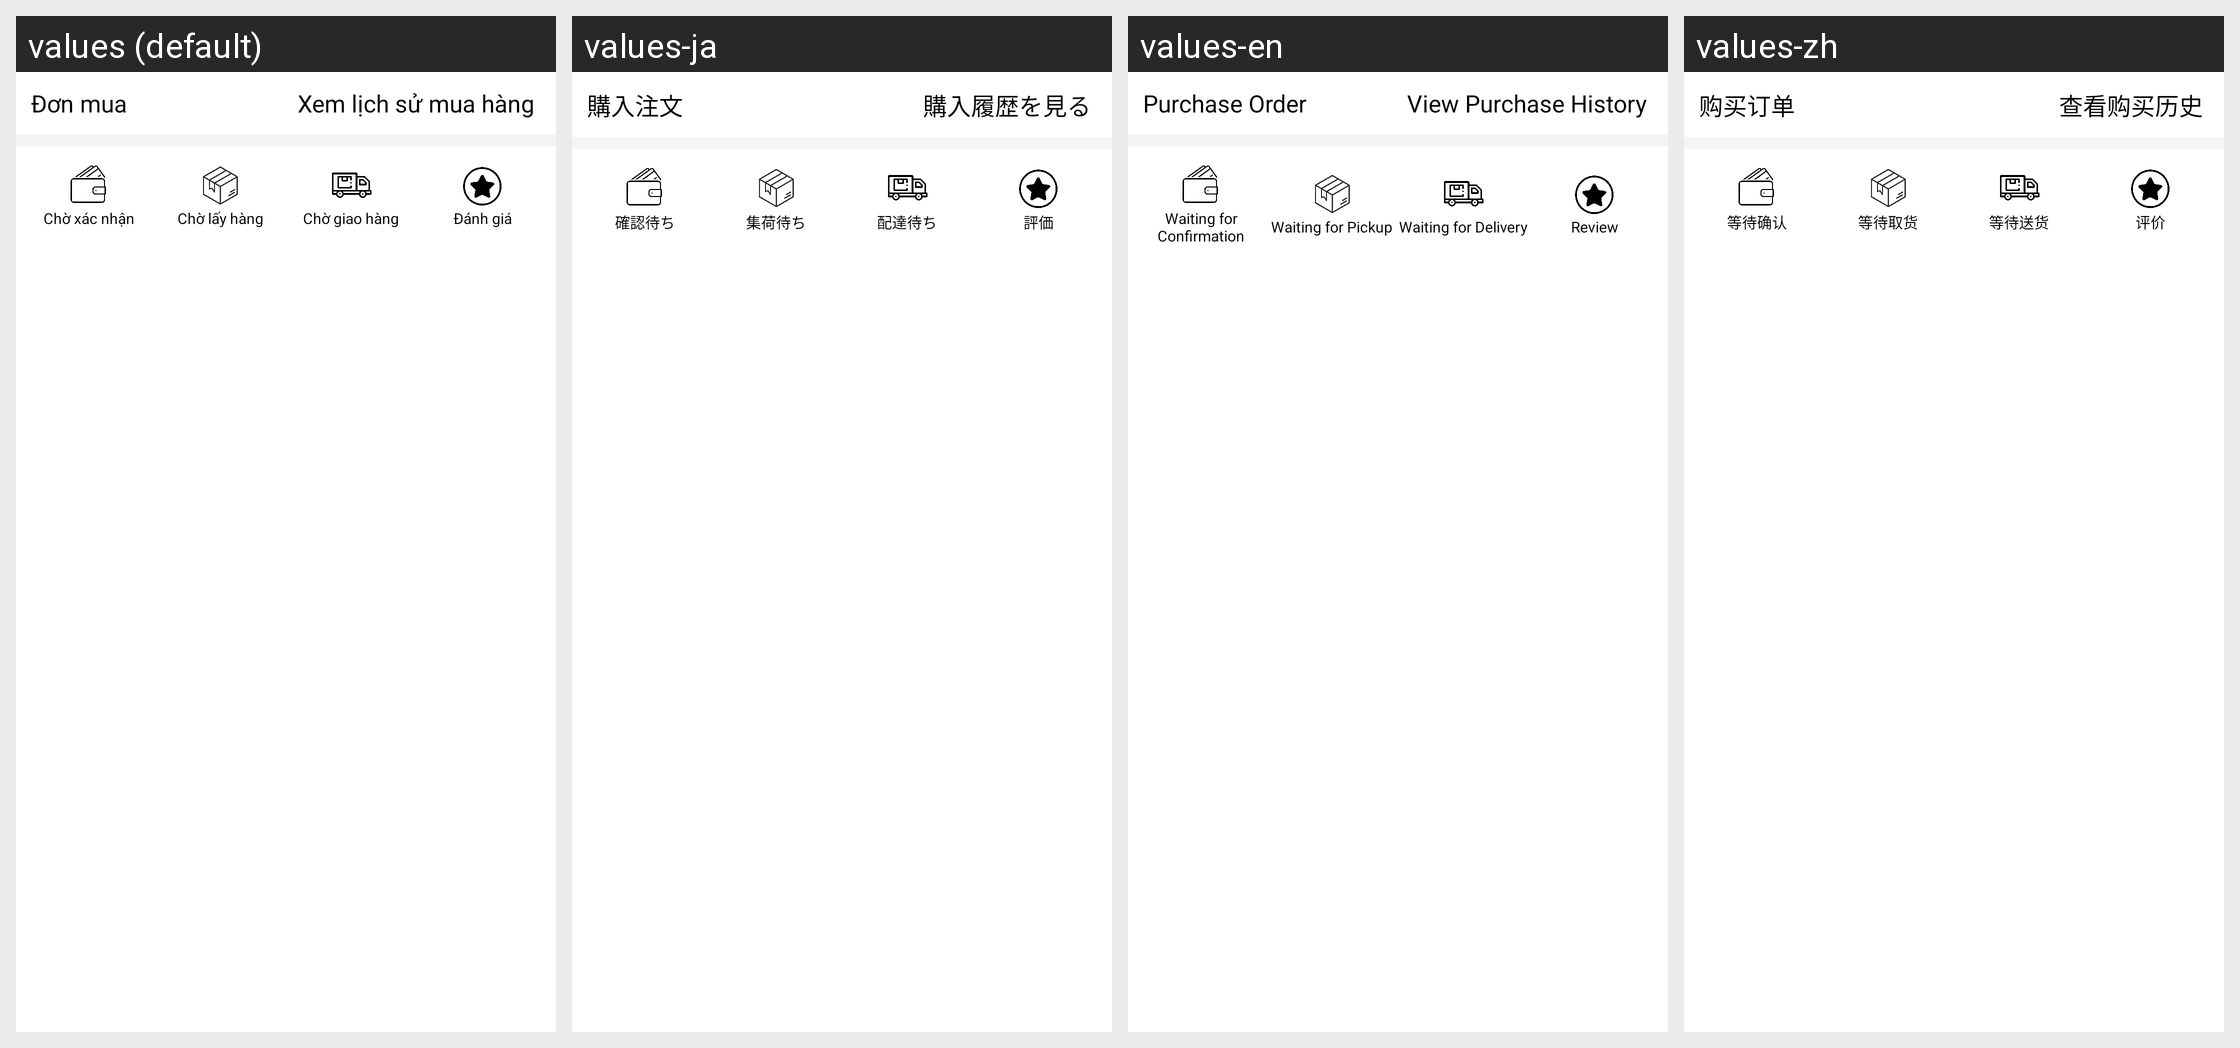

Locale-by-locale string values for the Android screen shown in this grid:
Android screen res/layout/fragment_history.xml rendered under 4 locales, left to right: values (default), values-ja, values-en, values-zh. Device: Nexus 5 (rendered at 1080×1920; each locale shown at half size, 540×960, under a caption strip naming it); theme Theme.DATN_ToyStoryShop.
Strings drawn on this screen, with the default value and each locale's value (text and hints the layout hard-codes, and strings that could not be matched under every locale, appear in the picture but are not listed):

purchase_order
  values: Đơn mua
  values-ja: 購入注文
  values-en: Purchase Order
  values-zh: 购买订单

view_purchase_history
  values: Xem lịch sử mua hàng
  values-ja: 購入履歴を見る
  values-en: View Purchase History
  values-zh: 查看购买历史

waiting_for_confirmation
  values: Chờ xác nhận
  values-ja: 確認待ち
  values-en: Waiting for Confirmation
  values-zh: 等待确认

waiting_for_pickup
  values: Chờ lấy hàng
  values-ja: 集荷待ち
  values-en: Waiting for Pickup
  values-zh: 等待取货

waiting_for_delivery
  values: Chờ giao hàng
  values-ja: 配達待ち
  values-en: Waiting for Delivery
  values-zh: 等待送货

feedback_order_his
  values: Đánh giá
  values-ja: 評価
  values-en: Review
  values-zh: 评价
